Image classification data set "Project_dataset_updated_split_OT" (FootOfTheFoot/garlic-grape-classifier on GitHub). Class labels (4): garlic bulb, garlic clove, green grape, other grape.

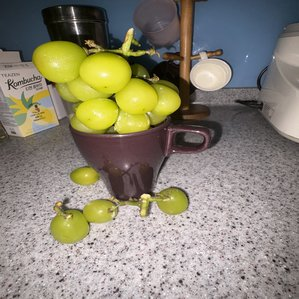
Label: green grape

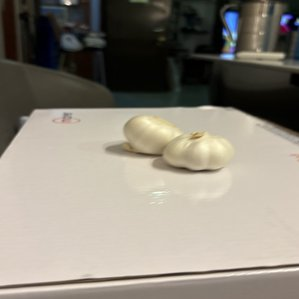
Label: garlic bulb

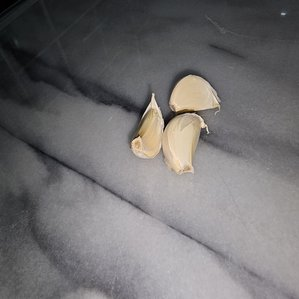
Label: garlic clove

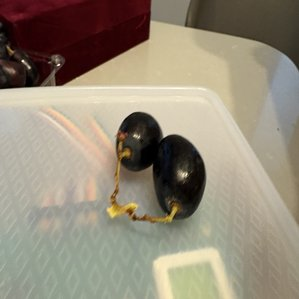
Label: other grape

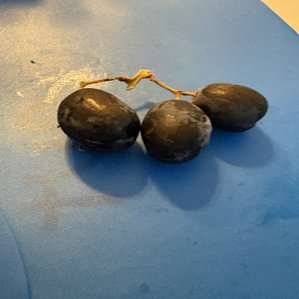
Label: other grape

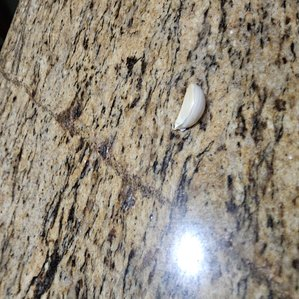
Label: garlic clove
